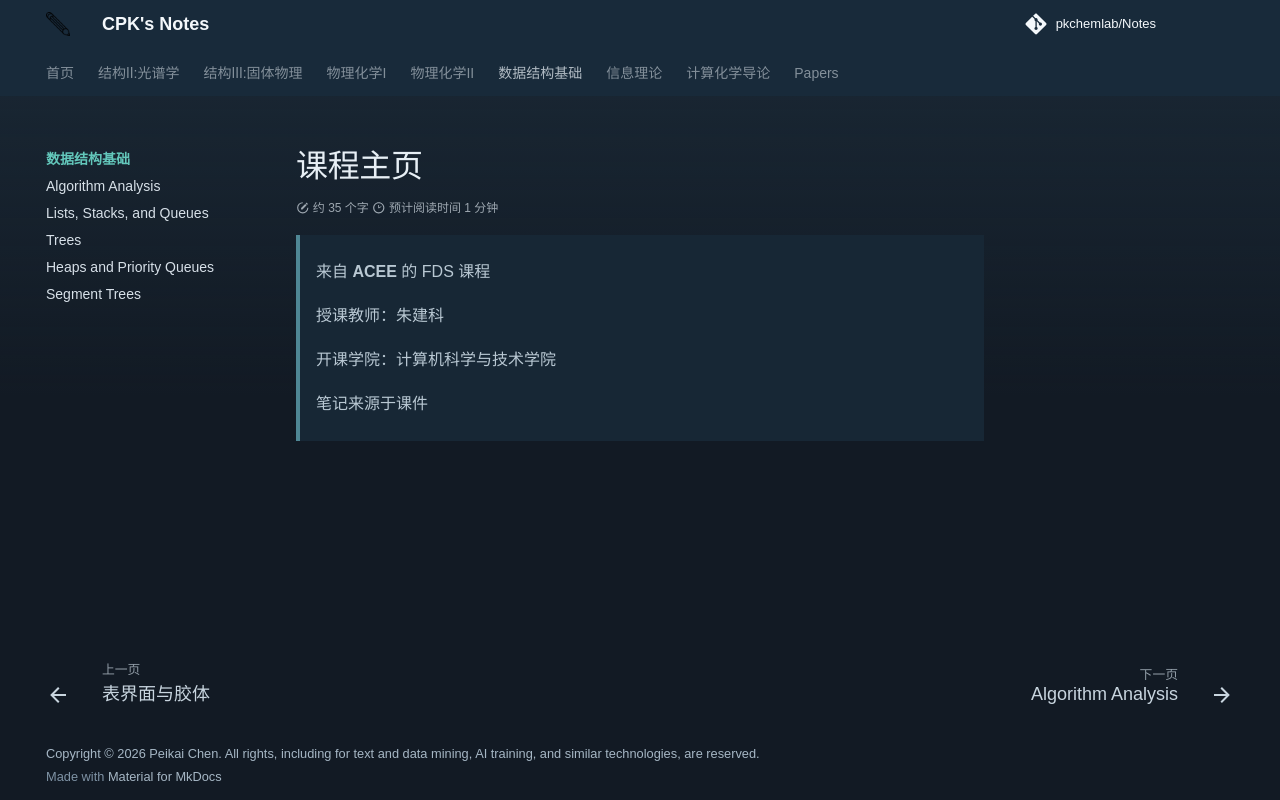

repository: PKChemLAB/Notes · page: data-structures/index.html · generator: mkdocs

> 来自 **ACEE** 的 FDS 课程
> 
> 授课教师：朱建科
>
> 开课学院：计算机科学与技术学院
>
> 笔记来源于课件
